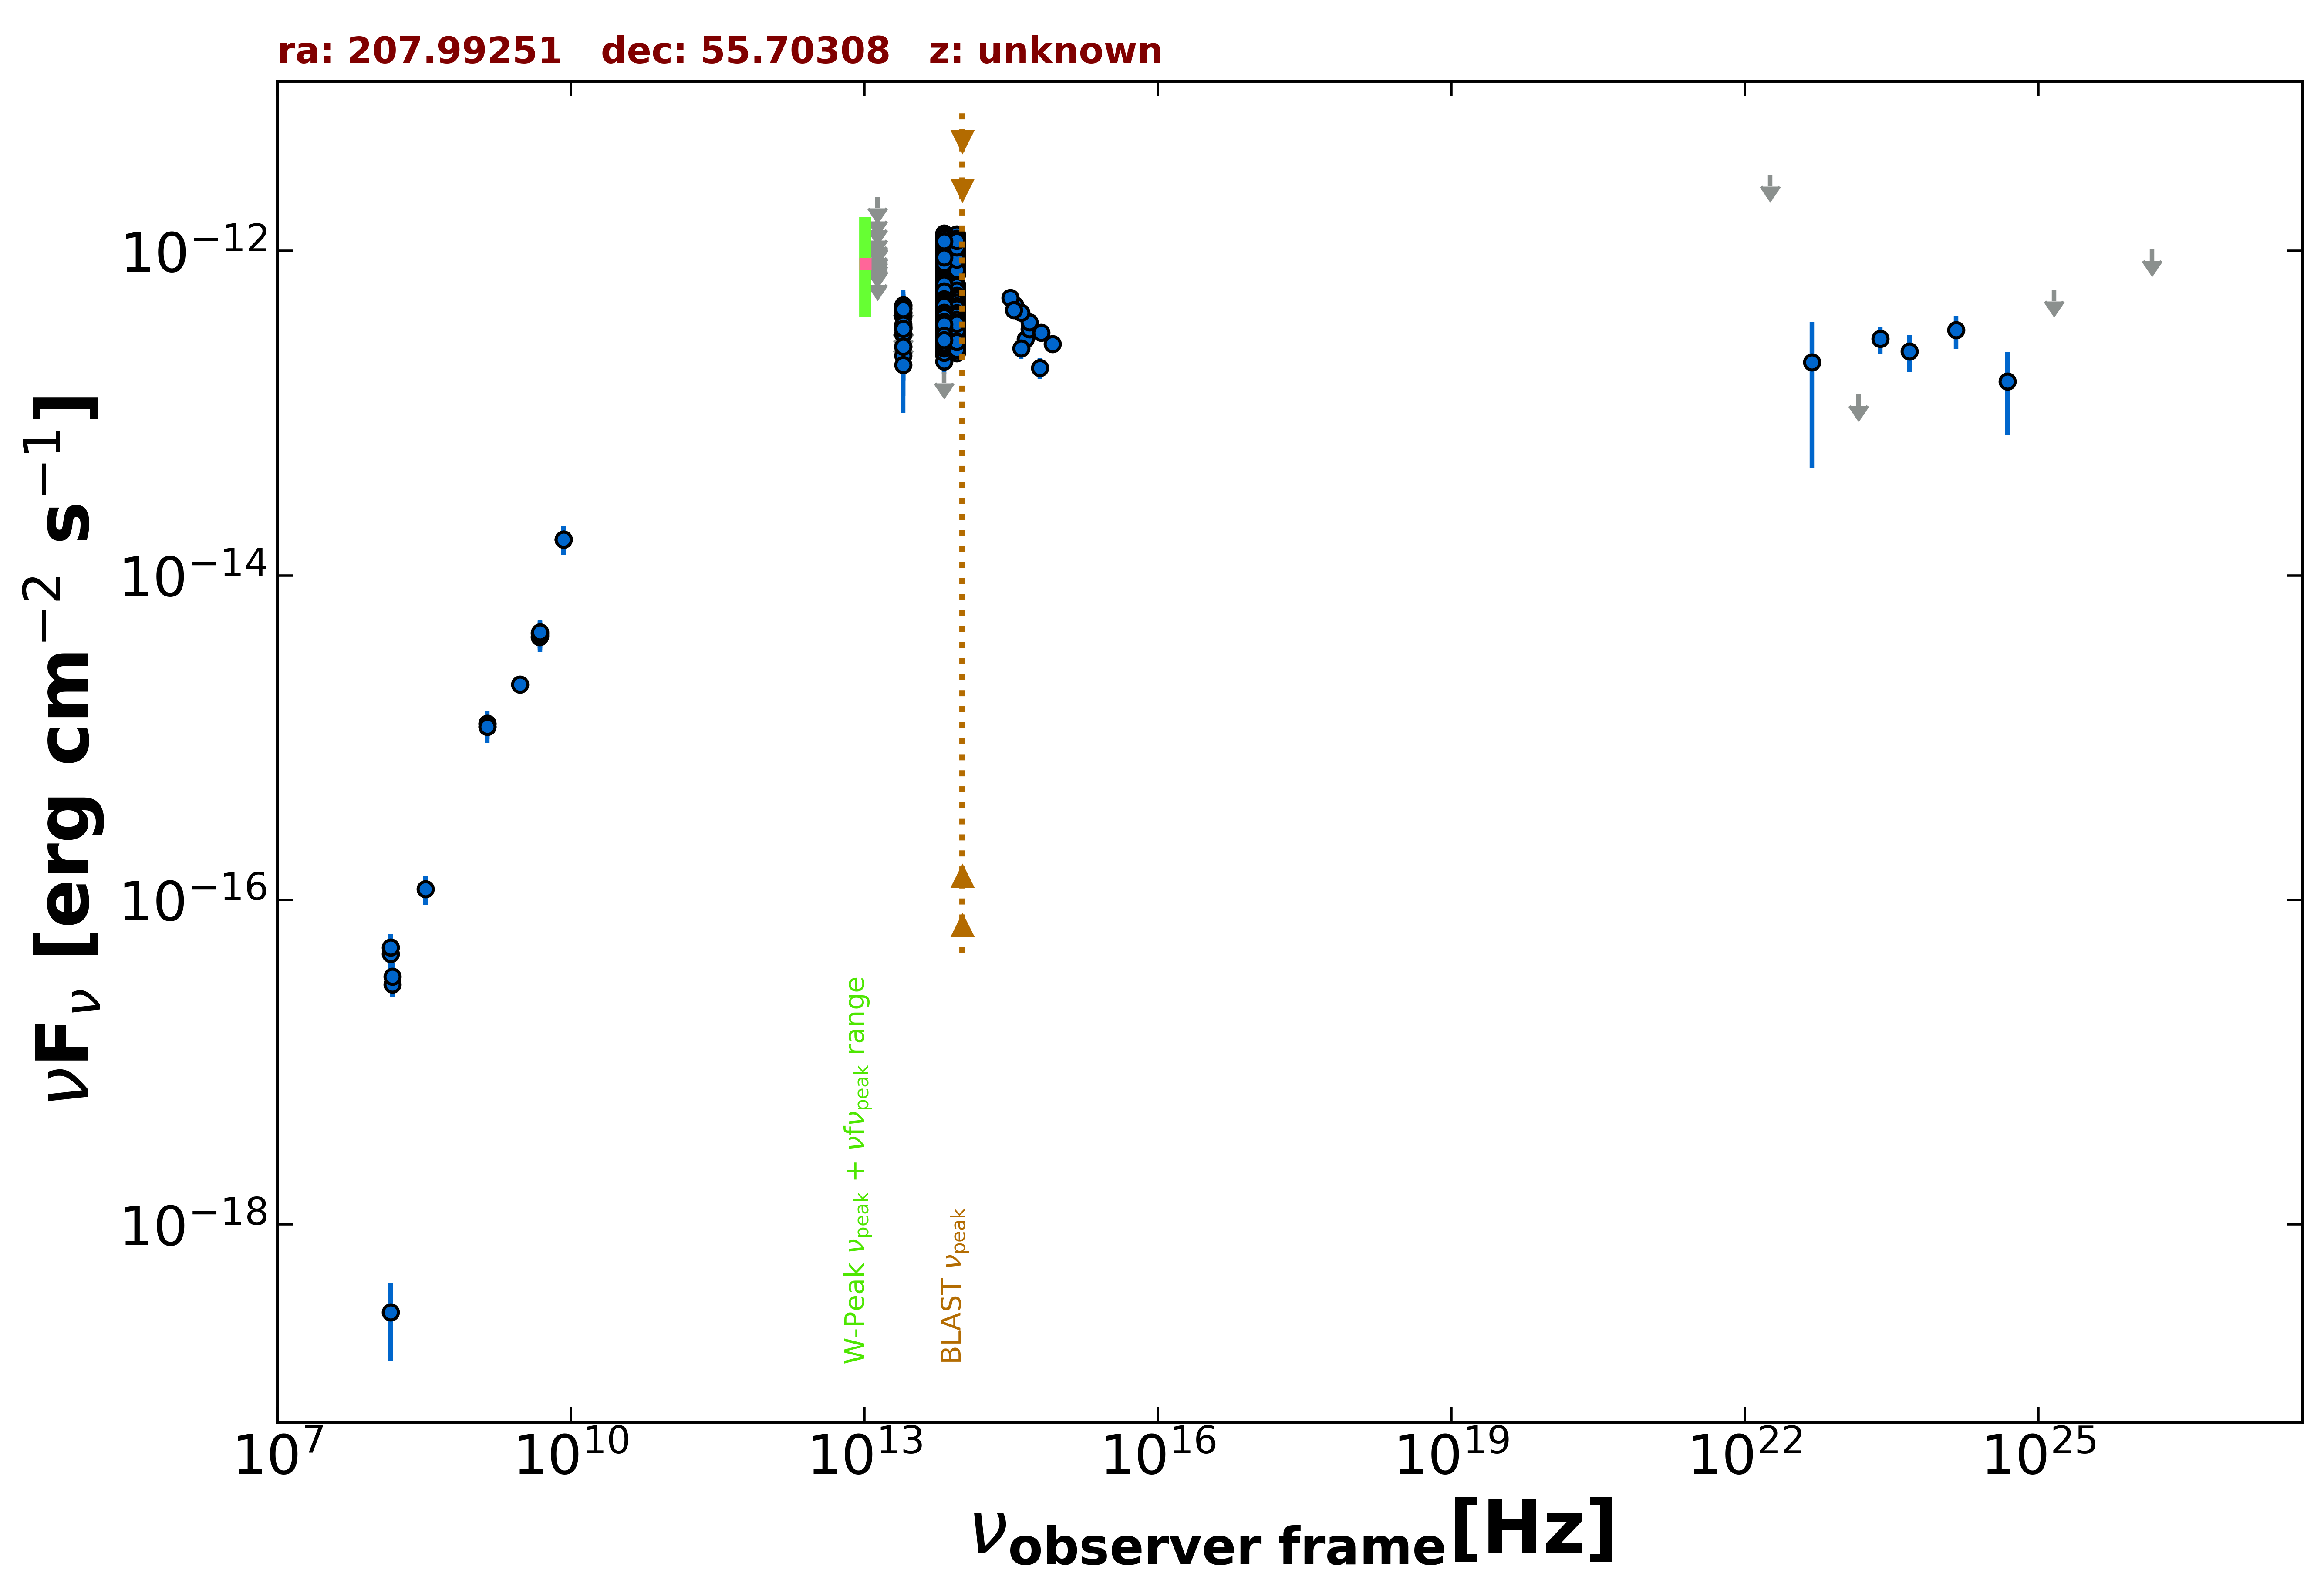

The table this chart was drawn from, first rows:
freq., flux, err_flux, MJD_start, MJD_end, flag, catalog, reference
1.400e+09, 1.168e-15, 2.000e-18, 55000, 55000, , FIRST, White et al. 1997  ApJ  475 479
1.400e+09, 1.224e-15, 3.750e-17, 55000, 55000, , NVSS, Condon et al. 1998  AJ  115  1693
3.000e+09, 2.136e-15, 6.000e-18, 55000, 55000, , VLASSQL, Gordon et al. 2021  ApJS  255  30
1.440e+08, 4.637e-17, 9.215e-18, 55000, 55000, , LoTSS, Shimwell et al. 2019  A&A  622  A1
1.440e+08, 2.880e-19, 1.440e-19, 55000, 55000, , LoTSS, Shimwell et al. 2019  A&A  622  A1
1.500e+08, 3.015e-17, 4.800e-18, 55000, 55000, , TGSS150, Intema et al. 2017  A&A  598  A781
8.400e+09, 1.671e-14, 0.000e+00, 55000, 55000, , CRATES, Healey et al. 2007  ApJS  171  61
4.800e+09, 4.176e-15, 3.840e-16, 55000, 55000, , GB6, Gregory et al. 1996  ApJS  103  427
4.800e+09, 4.416e-15, 5.280e-16, 55000, 55000, , GB87, Gregory et al. 1992  VizieR  VIII/14/j20…
8.817e+13, 6.121e-13, 2.600e-15, 55000, 55000, , UNWISE, Schlafly et al. 2019  ApJS  240  30
6.517e+13, 5.926e-13, 3.600e-15, 55000, 55000, , UNWISE, Schlafly et al. 2019  ApJS  240  30
8.817e+13, 3.085e-13, 8.250e-15, 55000, 55000, , WISE, Wright et al. 2010  AJ  140  1868
6.517e+13, 3.092e-13, 9.650e-15, 55000, 55000, , WISE, Wright et al. 2010  AJ  140  1868
2.498e+13, 3.067e-13, 2.570e-14, 55000, 55000, , WISE, Wright et al. 2010  AJ  140  1868
1.363e+13, 4.803e-13, 1.093e-13, 55000, 55000, , WISE, Wright et al. 2010  AJ  140  1868
8.817e+13, 4.769e-13, 3.340e-14, 57007, 57007, , NEOWISE, Mainzer et al. 2014  ApJ  792  30
6.517e+13, 5.061e-13, 4.950e-14, 57007, 57007, , NEOWISE, Mainzer et al. 2014  ApJ  792  30
8.817e+13, 5.191e-13, 2.630e-14, 57007, 57007, , NEOWISE, Mainzer et al. 2014  ApJ  792  30
6.517e+13, 5.170e-13, 3.620e-14, 57007, 57007, , NEOWISE, Mainzer et al. 2014  ApJ  792  30
8.817e+13, 6.082e-13, 2.805e-14, 57005, 57005, , NEOWISE, Mainzer et al. 2014  ApJ  792  30
6.517e+13, 5.094e-13, 4.320e-14, 57005, 57005, , NEOWISE, Mainzer et al. 2014  ApJ  792  30
8.817e+13, 4.880e-13, 2.965e-14, 57005, 57005, , NEOWISE, Mainzer et al. 2014  ApJ  792  30
6.517e+13, 5.438e-13, 3.710e-14, 57005, 57005, , NEOWISE, Mainzer et al. 2014  ApJ  792  30
8.817e+13, 4.774e-13, 2.555e-14, 57008, 57008, , NEOWISE, Mainzer et al. 2014  ApJ  792  30
6.517e+13, 4.260e-13, 4.480e-14, 57008, 57008, , NEOWISE, Mainzer et al. 2014  ApJ  792  30
8.817e+13, 4.695e-13, 2.985e-14, 57007, 57007, , NEOWISE, Mainzer et al. 2014  ApJ  792  30
6.517e+13, 4.620e-13, 3.795e-14, 57007, 57007, , NEOWISE, Mainzer et al. 2014  ApJ  792  30
8.817e+13, 5.327e-13, 2.750e-14, 57004, 57004, , NEOWISE, Mainzer et al. 2014  ApJ  792  30
6.517e+13, 6.478e-13, 4.240e-14, 57004, 57004, , NEOWISE, Mainzer et al. 2014  ApJ  792  30
8.817e+13, 4.555e-13, 2.855e-14, 57008, 57008, , NEOWISE, Mainzer et al. 2014  ApJ  792  30
6.517e+13, 4.296e-13, 4.515e-14, 57008, 57008, , NEOWISE, Mainzer et al. 2014  ApJ  792  30
8.817e+13, 4.382e-13, 2.545e-14, 57008, 57008, , NEOWISE, Mainzer et al. 2014  ApJ  792  30
6.517e+13, 4.561e-13, 3.535e-14, 57008, 57008, , NEOWISE, Mainzer et al. 2014  ApJ  792  30
8.817e+13, 5.162e-13, 3.525e-14, 57005, 57005, , NEOWISE, Mainzer et al. 2014  ApJ  792  30
6.517e+13, 5.174e-13, 3.770e-14, 57005, 57005, , NEOWISE, Mainzer et al. 2014  ApJ  792  30
8.817e+13, 5.129e-13, 2.980e-14, 57007, 57007, , NEOWISE, Mainzer et al. 2014  ApJ  792  30
6.517e+13, 4.892e-13, 3.695e-14, 57007, 57007, , NEOWISE, Mainzer et al. 2014  ApJ  792  30
8.817e+13, 4.761e-13, 3.075e-14, 57005, 57005, , NEOWISE, Mainzer et al. 2014  ApJ  792  30
6.517e+13, 5.468e-13, 3.880e-14, 57005, 57005, , NEOWISE, Mainzer et al. 2014  ApJ  792  30
8.817e+13, 5.040e-13, 2.645e-14, 57007, 57007, , NEOWISE, Mainzer et al. 2014  ApJ  792  30
6.517e+13, 5.029e-13, 4.500e-14, 57007, 57007, , NEOWISE, Mainzer et al. 2014  ApJ  792  30
8.817e+13, 5.771e-13, 2.660e-14, 57005, 57005, , NEOWISE, Mainzer et al. 2014  ApJ  792  30
6.517e+13, 5.752e-13, 5.200e-14, 57005, 57005, , NEOWISE, Mainzer et al. 2014  ApJ  792  30
8.817e+13, 5.692e-13, 4.725e-14, 57004, 57004, , NEOWISE, Mainzer et al. 2014  ApJ  792  30
6.517e+13, 5.585e-13, 5.100e-14, 57004, 57004, , NEOWISE, Mainzer et al. 2014  ApJ  792  30
8.817e+13, 4.739e-13, 2.665e-14, 57007, 57007, , NEOWISE, Mainzer et al. 2014  ApJ  792  30
6.517e+13, 5.010e-13, 4.990e-14, 57007, 57007, , NEOWISE, Mainzer et al. 2014  ApJ  792  30
8.817e+13, 4.921e-13, 3.580e-14, 57007, 57007, , NEOWISE, Mainzer et al. 2014  ApJ  792  30
6.517e+13, 4.838e-13, 3.480e-14, 57007, 57007, , NEOWISE, Mainzer et al. 2014  ApJ  792  30
8.817e+13, 4.778e-13, 2.645e-14, 57005, 57005, , NEOWISE, Mainzer et al. 2014  ApJ  792  30
6.517e+13, 5.914e-13, 4.910e-14, 57005, 57005, , NEOWISE, Mainzer et al. 2014  ApJ  792  30
8.817e+13, 5.110e-13, 2.590e-14, 57007, 57007, , NEOWISE, Mainzer et al. 2014  ApJ  792  30
6.517e+13, 4.620e-13, 4.090e-14, 57007, 57007, , NEOWISE, Mainzer et al. 2014  ApJ  792  30
8.817e+13, 4.726e-13, 3.570e-14, 57008, 57008, , NEOWISE, Mainzer et al. 2014  ApJ  792  30
6.517e+13, 4.820e-13, 4.890e-14, 57008, 57008, , NEOWISE, Mainzer et al. 2014  ApJ  792  30
8.817e+13, 5.239e-13, 2.800e-14, 57007, 57007, , NEOWISE, Mainzer et al. 2014  ApJ  792  30
6.517e+13, 4.340e-13, 4.000e-14, 57007, 57007, , NEOWISE, Mainzer et al. 2014  ApJ  792  30
8.817e+13, 7.387e-13, 3.605e-14, 56814, 56814, , NEOWISE, Mainzer et al. 2014  ApJ  792  30
6.517e+13, 7.875e-13, 4.135e-14, 56814, 56814, , NEOWISE, Mainzer et al. 2014  ApJ  792  30
8.817e+13, 8.107e-13, 3.140e-14, 57176, 57176, , NEOWISE, Mainzer et al. 2014  ApJ  792  30
... 987 more rows
